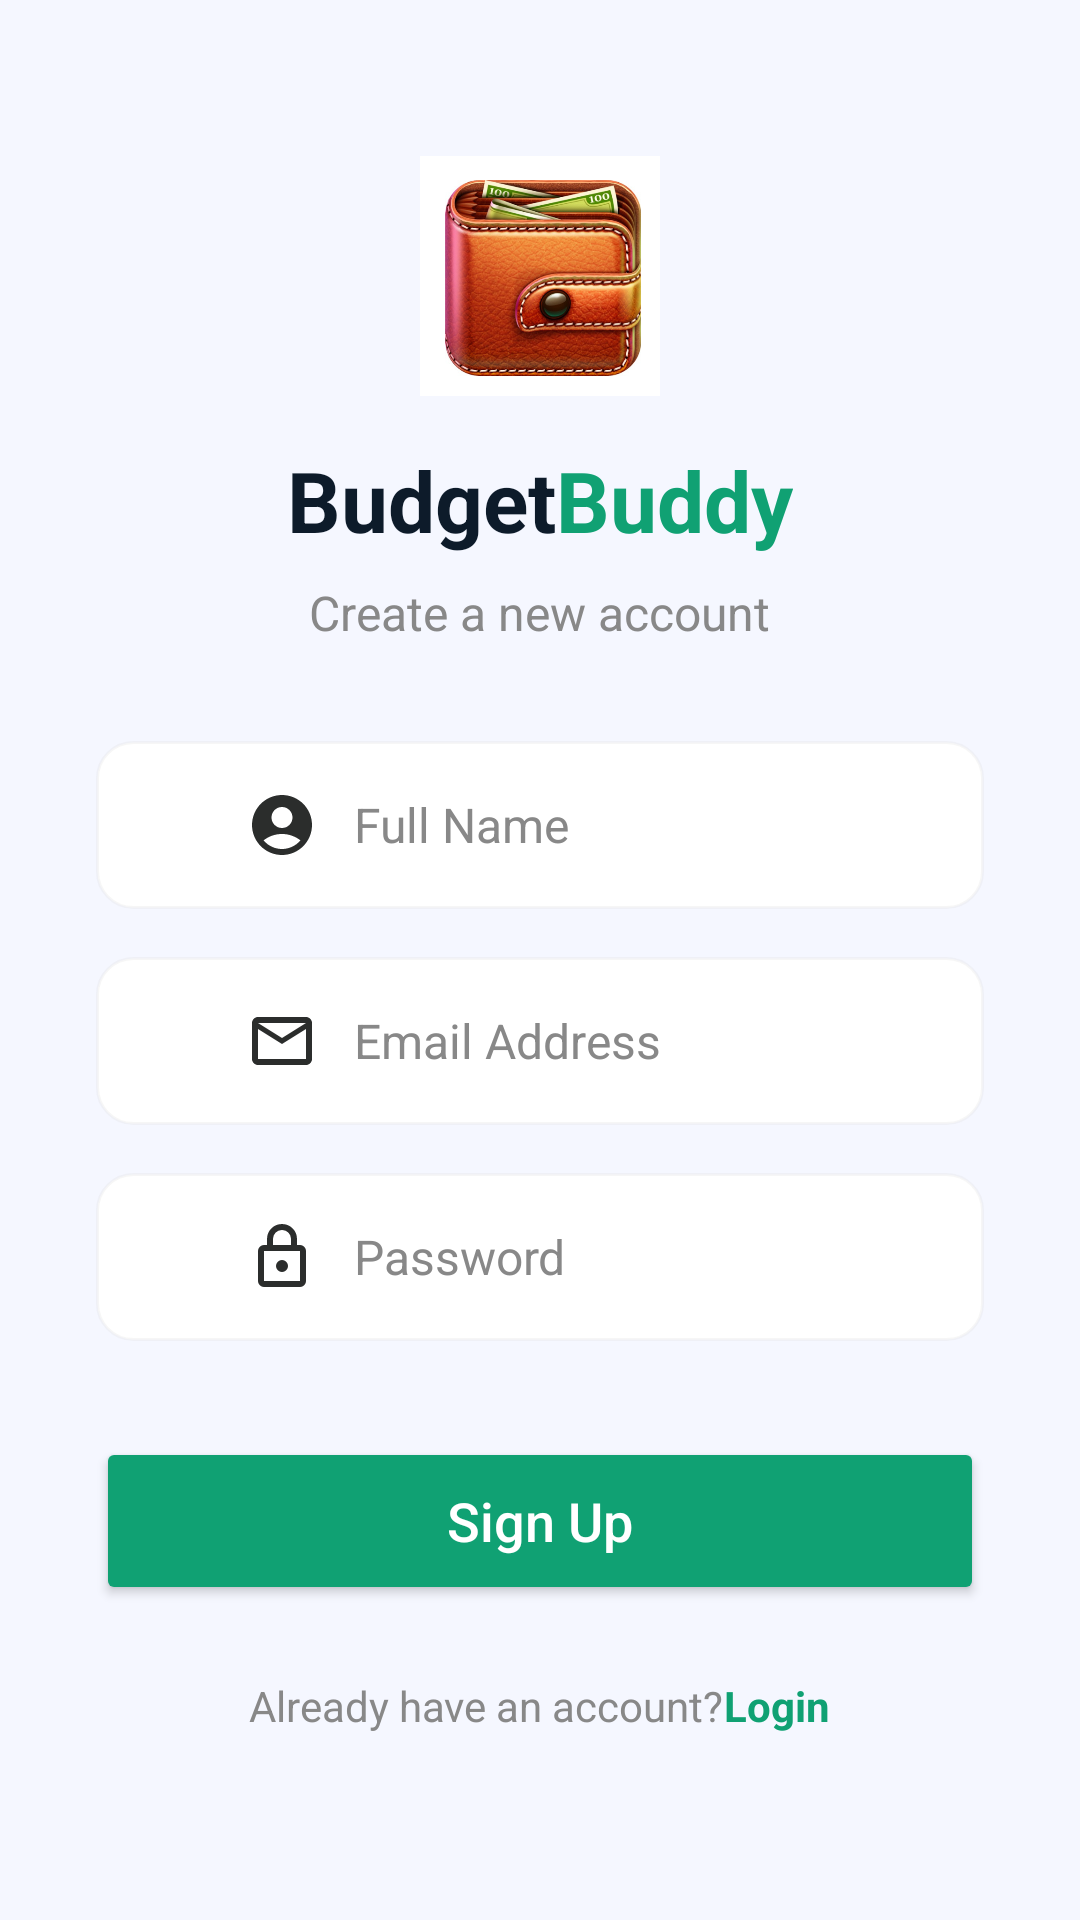

This screen was rendered from an Android layout file. Write that file and the resources it references.
<!-- AndroidManifest.xml: application theme Theme.BudgetBuddy1 -->
<!-- res/layout/activity_register.xml -->
<?xml version="1.0" encoding="utf-8"?>
<ScrollView xmlns:android="http://schemas.android.com/apk/res/android"
    android:layout_width="match_parent"
    android:layout_height="match_parent"
    android:background="@color/app_background"
    android:fillViewport="true">

    <LinearLayout
        android:layout_width="match_parent"
        android:layout_height="wrap_content"
        android:orientation="vertical"
        android:padding="32dp"
        android:gravity="center_horizontal">

        
        <ImageView
            android:layout_width="80dp"
            android:layout_height="80dp"
            android:src="@drawable/budget_icon"
            android:contentDescription="App Logo"
            android:layout_marginTop="20dp"
            android:layout_marginBottom="16dp" />

        
        <LinearLayout
            android:layout_width="wrap_content"
            android:layout_height="wrap_content"
            android:orientation="horizontal"
            android:layout_marginBottom="8dp">
            <TextView
                android:layout_width="wrap_content"
                android:layout_height="wrap_content"
                android:text="@string/budget_text"
                android:textSize="28sp"
                android:textStyle="bold"
                android:textColor="@color/primary_text" />
            <TextView
                android:layout_width="wrap_content"
                android:layout_height="wrap_content"
                android:text="@string/buddy_text"
                android:textSize="28sp"
                android:textStyle="bold"
                android:textColor="@color/brand_green" />
        </LinearLayout>

        <TextView
            android:layout_width="wrap_content"
            android:layout_height="wrap_content"
            android:text="@string/create_account"
            android:textSize="16sp"
            android:textColor="@color/secondary_text"
            android:layout_marginBottom="32dp" />

        
        <EditText
            android:id="@+id/etNewUsername"
            android:hint="Full Name"
            android:layout_width="match_parent"
            android:layout_height="56dp"
            android:padding="16dp"
            android:paddingStart="50dp"
            android:textSize="16sp"
            android:background="@drawable/rounded_input"
            android:textColor="@color/edit_text_color"
            android:textColorHint="@color/secondary_text"
            android:drawableStart="@drawable/ic_person"
            android:drawablePadding="12dp"
            android:layout_marginBottom="16dp"
            android:inputType="textPersonName" />

        
        <EditText
            android:id="@+id/etEmail"
            android:hint="Email Address"
            android:layout_width="match_parent"
            android:layout_height="56dp"
            android:padding="16dp"
            android:paddingStart="50dp"
            android:textSize="16sp"
            android:background="@drawable/rounded_input"
            android:textColor="@color/edit_text_color"
            android:textColorHint="@color/secondary_text"
            android:drawableStart="@drawable/ic_email"
            android:drawablePadding="12dp"
            android:inputType="textEmailAddress"
            android:layout_marginBottom="16dp"/>

        
        <EditText
            android:id="@+id/etNewPassword"
            android:hint="@string/password"
            android:layout_width="match_parent"
            android:layout_height="56dp"
            android:padding="16dp"
            android:paddingStart="50dp"
            android:textSize="16sp"
            android:background="@drawable/rounded_input"
            android:textColor="@color/edit_text_color"
            android:textColorHint="@color/secondary_text"
            android:drawableStart="@drawable/ic_lock"
            android:drawablePadding="12dp"
            android:inputType="textPassword"
            android:layout_marginBottom="32dp"/>

        
        <Button
            android:id="@+id/btnSave"
            android:text="@string/sign_up"
            android:layout_width="match_parent"
            android:layout_height="56dp"
            android:textSize="18sp"
            android:textAllCaps="false"
            android:textColor="#FFFFFF"
            android:backgroundTint="@color/brand_green"
            android:layout_marginBottom="24dp" />

        
        <LinearLayout
            android:layout_width="wrap_content"
            android:layout_height="wrap_content"
            android:orientation="horizontal">
            <TextView
                android:layout_width="wrap_content"
                android:layout_height="wrap_content"
                android:text="@string/already_have_account"
                android:textSize="14sp"
                android:textColor="@color/secondary_text" />
            <TextView
                android:id="@+id/tvLoginLink"
                android:layout_width="wrap_content"
                android:layout_height="wrap_content"
                android:text="@string/login"
                android:textSize="14sp"
                android:textStyle="bold"
                android:textColor="@color/brand_green"
                android:clickable="true"
                android:focusable="true" />
        </LinearLayout>

    </LinearLayout>
</ScrollView>
<!-- resources referenced by this layout -->
<resources>
  <color name="app_background">#F5F7FF</color>
  <color name="brand_green">#10A173</color>
  <color name="edit_text_color">#000000</color>
  <color name="primary_text">#0D1B2A</color>
  <color name="secondary_text">#888888</color>
  <!-- drawable budget_icon: png bitmap (drawable, 305618 bytes) -->
  <!-- drawable ic_email (drawable) -->
  <vector xmlns:android="http://schemas.android.com/apk/res/android" android:height="24dp" android:tint="#2B2D2C" android:viewportHeight="24" android:viewportWidth="24" android:width="24dp">
        
      <path android:fillColor="@android:color/white" android:pathData="M22,6c0,-1.1 -0.9,-2 -2,-2L4,4c-1.1,0 -2,0.9 -2,2v12c0,1.1 0.9,2 2,2h16c1.1,0 2,-0.9 2,-2L22,6zM20,6l-8,5 -8,-5h16zM20,18L4,18L4,8l8,5 8,-5v10z"/>
      
  </vector>
  <!-- drawable ic_lock (drawable) -->
  <vector xmlns:android="http://schemas.android.com/apk/res/android" android:height="24dp" android:tint="#2B2D2C" android:viewportHeight="960" android:viewportWidth="960" android:width="24dp">
        
      <path android:fillColor="@android:color/white" android:pathData="M240,880Q207,880 183.5,856.5Q160,833 160,800L160,400Q160,367 183.5,343.5Q207,320 240,320L280,320L280,240Q280,157 338.5,98.5Q397,40 480,40Q563,40 621.5,98.5Q680,157 680,240L680,320L720,320Q753,320 776.5,343.5Q800,367 800,400L800,800Q800,833 776.5,856.5Q753,880 720,880L240,880ZM240,800L720,800Q720,800 720,800Q720,800 720,800L720,400Q720,400 720,400Q720,400 720,400L240,400Q240,400 240,400Q240,400 240,400L240,800Q240,800 240,800Q240,800 240,800ZM536.5,656.5Q560,633 560,600Q560,567 536.5,543.5Q513,520 480,520Q447,520 423.5,543.5Q400,567 400,600Q400,633 423.5,656.5Q447,680 480,680Q513,680 536.5,656.5ZM360,320L600,320L600,240Q600,190 565,155Q530,120 480,120Q430,120 395,155Q360,190 360,240L360,320ZM240,800Q240,800 240,800Q240,800 240,800L240,400Q240,400 240,400Q240,400 240,400L240,400Q240,400 240,400Q240,400 240,400L240,800Q240,800 240,800Q240,800 240,800Z"/>
      
  </vector>
  <!-- drawable ic_person (drawable) -->
  <vector xmlns:android="http://schemas.android.com/apk/res/android" android:height="24dp" android:tint="#2B2D2C" android:viewportHeight="24" android:viewportWidth="24" android:width="24dp">
        
      <path android:fillColor="@android:color/white" android:pathData="M12,2C6.48,2 2,6.48 2,12s4.48,10 10,10s10,-4.48 10,-10S17.52,2 12,2zM12,6c1.93,0 3.5,1.57 3.5,3.5S13.93,13 12,13s-3.5,-1.57 -3.5,-3.5S10.07,6 12,6zM12,20c-2.03,0 -4.43,-0.82 -6.14,-2.88C7.55,15.8 9.68,15 12,15s4.45,0.8 6.14,2.12C16.43,19.18 14.03,20 12,20z"/>
      
  </vector>
  <!-- drawable rounded_input (drawable) -->
  <?xml version="1.0" encoding="utf-8"?>
  <shape xmlns:android="http://schemas.android.com/apk/res/android">
      <solid android:color="@color/edit_text_bg" />
      <stroke
          android:width="1dp"
          android:color="#44DDDDDD" />
      <corners android:radius="12dp" />
  </shape>
  <string name="already_have_account">Already have an account? </string>
  <string name="buddy_text">Buddy</string>
  <string name="budget_text">Budget</string>
  <string name="create_account">Create a new account</string>
  <string name="login">Login</string>
  <string name="password">Password</string>
  <string name="sign_up">Sign Up</string>
  <style name="Theme.BudgetBuddy1" parent="Base.Theme.BudgetBuddy1" />
  <color name="edit_text_bg">#FFFFFF</color>
  <style name="Base.Theme.BudgetBuddy1" parent="Theme.Material3.DayNight.NoActionBar">
          
          <item name="colorPrimary">@color/brand_green</item>
          <item name="colorSecondary">@color/brand_purple</item>
  
          
          <item name="android:statusBarColor">@color/brand_green</item>
          <item name="android:windowLightStatusBar">true</item>
  
          
          <item name="android:textColorPrimary">@color/primary_text</item>
      </style>
  <color name="brand_purple">#6236FF</color>
</resources>
